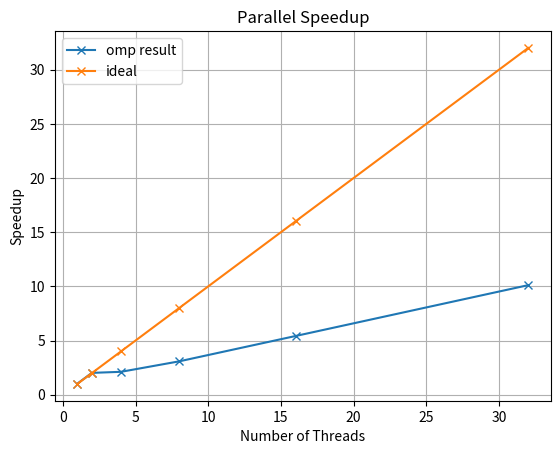

This chart was generated by the following Python code:
import numpy as np
import os
import matplotlib.pyplot as plt

######################## DATA ############################

# Since it's only one file I decided to read out the data manually!

# Results for the omp (total time)
# t_omp = [1684.3, 789.63, 422.157, 190.186, 89.7582, 52.6643]
t_omp = [331.488, 168.342, 160.61, 110.289, 62.7268, 33.6183]

# Number of threads
threads = [1, 2, 4, 8, 16, 32]

# Result for the sequential implementation (without omp)
t_seq = 339.969

######################## STRONG SCALING ANALYSIS - SPEEDUP ############################

# Formula for the speed up: S = T_serial / T_parallel

S = []

for i in range(len(threads)):
    S.append(t_seq / t_omp[i])

# Now I want to get the ideal line!
S_ideal = []

for i in range(len(threads)):
    S_ideal.append( t_seq / (t_seq / threads[i]))

######################## PLOTS ############################

# plot the Speed up
plt.figure(dpi=200)
plt.title("Parallel Speedup")
plt.xlabel("Number of Threads")
plt.ylabel("Speedup")
plt.grid()
plt.plot(threads[:], S[:], marker="x", label="omp result")
plt.plot(threads[:], S_ideal[:], marker="x", label="ideal")
plt.legend()
plt.show()

# plt.savefig('mandel_speedup.png')